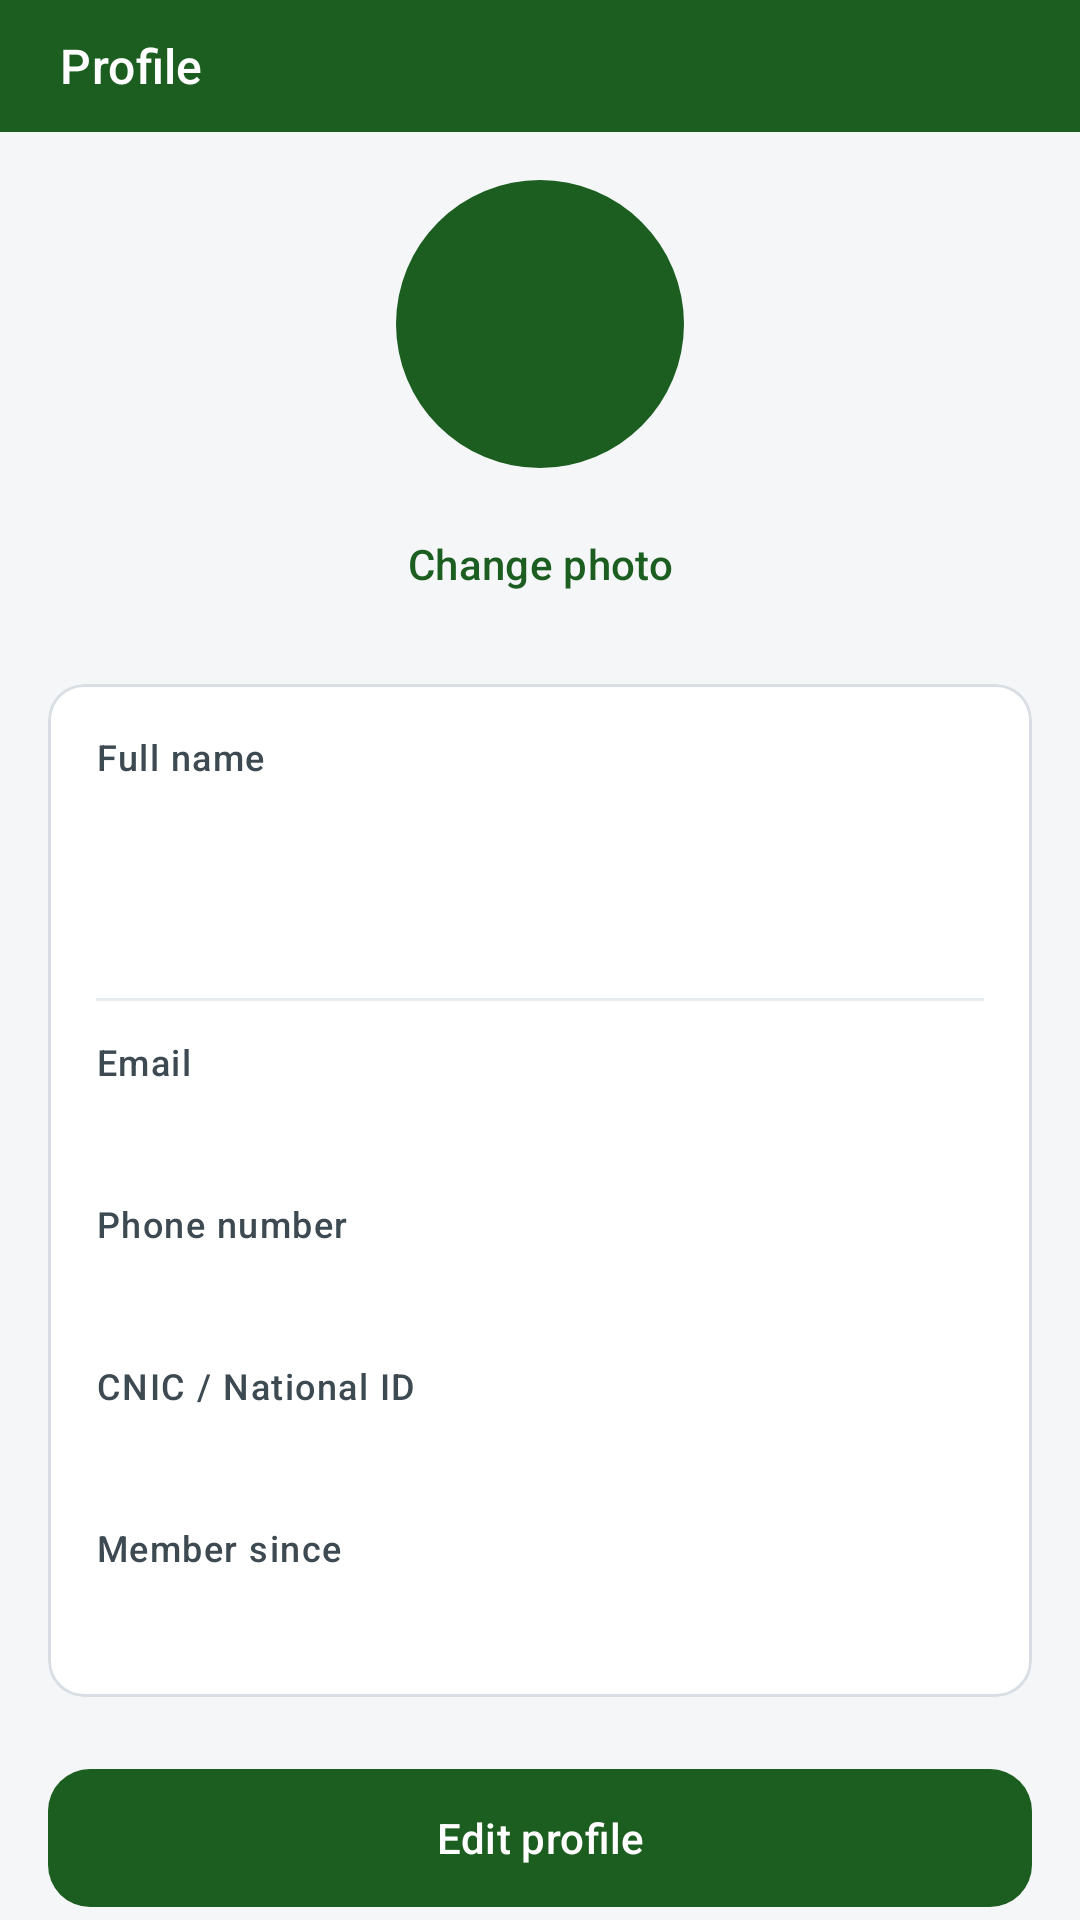

Write the Android layout XML for this screen, with the resource values it uses.
<!-- AndroidManifest.xml: application theme Theme.ProofNest -->
<!-- res/layout/fragment_profile.xml -->
<?xml version="1.0" encoding="utf-8"?>
<androidx.coordinatorlayout.widget.CoordinatorLayout xmlns:android="http://schemas.android.com/apk/res/android"
    xmlns:app="http://schemas.android.com/apk/res-auto"
    xmlns:tools="http://schemas.android.com/tools"
    android:layout_width="match_parent"
    android:layout_height="match_parent"
    android:background="@color/proofnest_background">

    <com.google.android.material.appbar.AppBarLayout
        android:layout_width="match_parent"
        android:layout_height="wrap_content"
        android:background="@android:color/transparent">

        <com.google.android.material.appbar.MaterialToolbar
            android:id="@+id/toolbar"
            style="@style/Widget.ProofNest.Toolbar"
            android:layout_width="match_parent"
            android:layout_height="@dimen/toolbar_content_height"
            app:title="@string/profile_title" />
    </com.google.android.material.appbar.AppBarLayout>

    <androidx.core.widget.NestedScrollView
        android:layout_width="match_parent"
        android:layout_height="match_parent"
        app:layout_behavior="@string/appbar_scrolling_view_behavior">

        <LinearLayout
            android:layout_width="match_parent"
            android:layout_height="wrap_content"
            android:gravity="center_horizontal"
            android:orientation="vertical"
            android:padding="@dimen/content_padding"
            android:paddingBottom="@dimen/bottom_content_padding">

            <FrameLayout
                android:id="@+id/frameAvatar"
                android:layout_width="96dp"
                android:layout_height="96dp"
                android:background="@drawable/bg_profile_avatar"
                android:clickable="true"
                android:contentDescription="@string/profile_change_photo"
                android:focusable="true">

                <ImageView
                    android:id="@+id/imageAvatar"
                    android:layout_width="match_parent"
                    android:layout_height="match_parent"
                    android:importantForAccessibility="no"
                    android:scaleType="centerCrop"
                    android:visibility="gone"
                    tools:visibility="visible" />

                <TextView
                    android:id="@+id/textAvatar"
                    android:layout_width="wrap_content"
                    android:layout_height="wrap_content"
                    android:layout_gravity="center"
                    android:textAppearance="?attr/textAppearanceHeadlineSmall"
                    android:textColor="@color/white"
                    android:textStyle="bold"
                    tools:text="HA" />
            </FrameLayout>

            <com.google.android.material.button.MaterialButton
                android:id="@+id/buttonChangePhoto"
                style="@style/Widget.Material3.Button.TextButton"
                android:layout_width="wrap_content"
                android:layout_height="wrap_content"
                android:layout_marginTop="8dp"
                android:text="@string/profile_change_photo"
                android:textColor="@color/proofnest_primary" />

            <com.google.android.material.card.MaterialCardView
                android:layout_width="match_parent"
                android:layout_height="wrap_content"
                android:layout_marginTop="16dp"
                style="@style/Widget.ProofNest.Card"
                app:cardElevation="0dp">

                <LinearLayout
                    android:layout_width="match_parent"
                    android:layout_height="wrap_content"
                    android:orientation="vertical"
                    android:padding="16dp">

                    <TextView
                        android:layout_width="match_parent"
                        android:layout_height="wrap_content"
                        android:text="@string/hint_full_name"
                        android:textAppearance="?attr/textAppearanceLabelMedium"
                        android:textColor="@color/proofnest_on_surface_variant" />

                    <TextView
                        android:id="@+id/textName"
                        android:layout_width="match_parent"
                        android:layout_height="wrap_content"
                        android:layout_marginTop="4dp"
                        android:textAppearance="?attr/textAppearanceTitleLarge"
                        android:textColor="@color/proofnest_on_surface"
                        android:textStyle="bold"
                        tools:text="Hassaan Ali" />

                    <TextView
                        android:id="@+id/textRole"
                        android:layout_width="match_parent"
                        android:layout_height="wrap_content"
                        android:layout_marginTop="8dp"
                        android:textAppearance="?attr/textAppearanceBodyMedium"
                        android:textColor="@color/proofnest_primary"
                        android:textStyle="bold"
                        tools:text="LANDLORD" />

                    <View
                        android:layout_width="match_parent"
                        android:layout_height="1dp"
                        android:layout_marginVertical="12dp"
                        android:background="@color/proofnest_surface_variant" />

                    <TextView
                        android:layout_width="match_parent"
                        android:layout_height="wrap_content"
                        android:text="@string/hint_email"
                        android:textAppearance="?attr/textAppearanceLabelMedium"
                        android:textColor="@color/proofnest_on_surface_variant" />

                    <TextView
                        android:id="@+id/textEmail"
                        android:layout_width="match_parent"
                        android:layout_height="wrap_content"
                        android:layout_marginTop="4dp"
                        android:textAppearance="?attr/textAppearanceBodyLarge"
                        android:textColor="@color/proofnest_on_surface"
                        tools:text="hassaan@example.com" />

                    <TextView
                        android:layout_width="match_parent"
                        android:layout_height="wrap_content"
                        android:layout_marginTop="12dp"
                        android:text="@string/hint_phone"
                        android:textAppearance="?attr/textAppearanceLabelMedium"
                        android:textColor="@color/proofnest_on_surface_variant" />

                    <TextView
                        android:id="@+id/textPhone"
                        android:layout_width="match_parent"
                        android:layout_height="wrap_content"
                        android:layout_marginTop="4dp"
                        android:textAppearance="?attr/textAppearanceBodyLarge"
                        android:textColor="@color/proofnest_on_surface"
                        tools:text="+92 300 1234567" />

                    <TextView
                        android:layout_width="match_parent"
                        android:layout_height="wrap_content"
                        android:layout_marginTop="12dp"
                        android:text="@string/hint_cnic"
                        android:textAppearance="?attr/textAppearanceLabelMedium"
                        android:textColor="@color/proofnest_on_surface_variant" />

                    <TextView
                        android:id="@+id/textCnic"
                        android:layout_width="match_parent"
                        android:layout_height="wrap_content"
                        android:layout_marginTop="4dp"
                        android:textAppearance="?attr/textAppearanceBodyLarge"
                        android:textColor="@color/proofnest_on_surface"
                        tools:text="12345-1234567-1" />

                    <TextView
                        android:layout_width="match_parent"
                        android:layout_height="wrap_content"
                        android:layout_marginTop="12dp"
                        android:text="@string/profile_member_since"
                        android:textAppearance="?attr/textAppearanceLabelMedium"
                        android:textColor="@color/proofnest_on_surface_variant" />

                    <TextView
                        android:id="@+id/textMemberSince"
                        android:layout_width="match_parent"
                        android:layout_height="wrap_content"
                        android:layout_marginTop="4dp"
                        android:textAppearance="?attr/textAppearanceBodyLarge"
                        android:textColor="@color/proofnest_on_surface"
                        tools:text="8 Jun 2026" />
                </LinearLayout>
            </com.google.android.material.card.MaterialCardView>

            <com.google.android.material.button.MaterialButton
                android:id="@+id/buttonEditProfile"
                android:layout_width="match_parent"
                android:layout_height="54dp"
                android:layout_marginTop="20dp"
                android:text="@string/profile_edit"
                android:textAlignment="center"
                app:cornerRadius="14dp"
                app:icon="@drawable/ic_edit"
                app:iconGravity="textStart"
                app:iconPadding="10dp" />

            <com.google.android.material.button.MaterialButton
                android:id="@+id/buttonChangePassword"
                style="@style/Widget.Material3.Button.TonalButton"
                android:layout_width="match_parent"
                android:layout_height="54dp"
                android:layout_marginTop="10dp"
                android:text="@string/profile_change_password"
                android:textAlignment="center"
                app:cornerRadius="14dp"
                app:icon="@drawable/ic_lock"
                app:iconGravity="textStart"
                app:iconPadding="10dp" />

            <View
                android:layout_width="match_parent"
                android:layout_height="1dp"
                android:layout_marginTop="24dp"
                android:background="@color/proofnest_surface_variant" />

            <com.google.android.material.button.MaterialButton
                android:id="@+id/buttonLogout"
                style="@style/Widget.Material3.Button.OutlinedButton"
                android:layout_width="match_parent"
                android:layout_height="54dp"
                android:layout_marginTop="16dp"
                android:text="@string/action_sign_out"
                android:textAlignment="center"
                android:textColor="@color/proofnest_error"
                app:cornerRadius="14dp"
                app:icon="@drawable/ic_logout"
                app:iconGravity="textStart"
                app:iconPadding="10dp"
                app:iconTint="@color/proofnest_error"
                app:strokeColor="@color/proofnest_error" />

        </LinearLayout>
    </androidx.core.widget.NestedScrollView>

</androidx.coordinatorlayout.widget.CoordinatorLayout>
<!-- resources referenced by this layout -->
<resources>
  <color name="proofnest_background">#F4F6F8</color>
  <color name="proofnest_error">#D32F2F</color>
  <color name="proofnest_on_surface">#0F1418</color>
  <color name="proofnest_on_surface_variant">#3D4A52</color>
  <color name="proofnest_primary">#1B5E20</color>
  <color name="proofnest_surface_variant">#E7ECEF</color>
  <color name="white">#FFFFFFFF</color>
  <dimen name="bottom_content_padding">72dp</dimen>
  <dimen name="content_padding">16dp</dimen>
  <dimen name="toolbar_content_height">44dp</dimen>
  <!-- drawable bg_profile_avatar (drawable) -->
  <?xml version="1.0" encoding="utf-8"?>
  <shape xmlns:android="http://schemas.android.com/apk/res/android"
      android:shape="oval">
      <solid android:color="@color/proofnest_primary" />
  </shape>
  <string name="action_sign_out">Sign out</string>
  <string name="hint_cnic">CNIC / National ID</string>
  <string name="hint_email">Email</string>
  <string name="hint_full_name">Full name</string>
  <string name="hint_phone">Phone number</string>
  <string name="profile_change_password">Change password</string>
  <string name="profile_change_photo">Change photo</string>
  <string name="profile_edit">Edit profile</string>
  <string name="profile_member_since">Member since</string>
  <string name="profile_title">Profile</string>
  <style name="Widget.ProofNest.Card" parent="Widget.Material3.CardView.Elevated">
          <item name="cardCornerRadius">@dimen/card_corner_radius</item>
          <item name="cardElevation">2dp</item>
          <item name="strokeColor">@color/card_border</item>
          <item name="strokeWidth">1dp</item>
          <item name="cardBackgroundColor">@color/proofnest_surface</item>
      </style>
  <style name="Theme.ProofNest" parent="Base.Theme.ProofNest" />
  <dimen name="card_corner_radius">12dp</dimen>
  <color name="card_border">#D8DEE3</color>
  <color name="proofnest_surface">#FFFFFF</color>
  <style name="ThemeOverlay.ProofNest.ToolbarMenu" parent="ThemeOverlay.Material3.Toolbar">
          <item name="actionMenuTextColor">@color/white</item>
          <item name="android:textSize">@dimen/toolbar_menu_text_size</item>
      </style>
  <style name="TextAppearance.ProofNest.ToolbarTitle" parent="TextAppearance.Material3.TitleSmall">
          <item name="android:textColor">@color/white</item>
          <item name="android:textSize">@dimen/toolbar_title_size</item>
          <item name="android:textStyle">normal</item>
          <item name="android:includeFontPadding">false</item>
          <item name="android:lineHeight" tools:targetApi="p">20sp</item>
      </style>
  <dimen name="toolbar_title_margin_start">12dp</dimen>
  <dimen name="toolbar_menu_text_size">13sp</dimen>
  <dimen name="toolbar_title_size">16sp</dimen>
  <color name="proofnest_primary_container">#D0F0D2</color>
  <color name="proofnest_on_primary_container">#001F0B</color>
  <color name="proofnest_secondary">#FFB300</color>
  <color name="proofnest_secondary_container">#FFD980</color>
  <color name="proofnest_error_container">#FFEBEE</color>
  <color name="proofnest_outline">#9EA3A8</color>
  <style name="ShapeAppearance.ProofNest.SmallComponent" parent="ShapeAppearance.Material3.Corner.Small">
          <item name="cornerSize">10dp</item>
      </style>
  <style name="Widget.ProofNest.TextInputLayout" parent="Widget.Material3.TextInputLayout.OutlinedBox" />
</resources>
